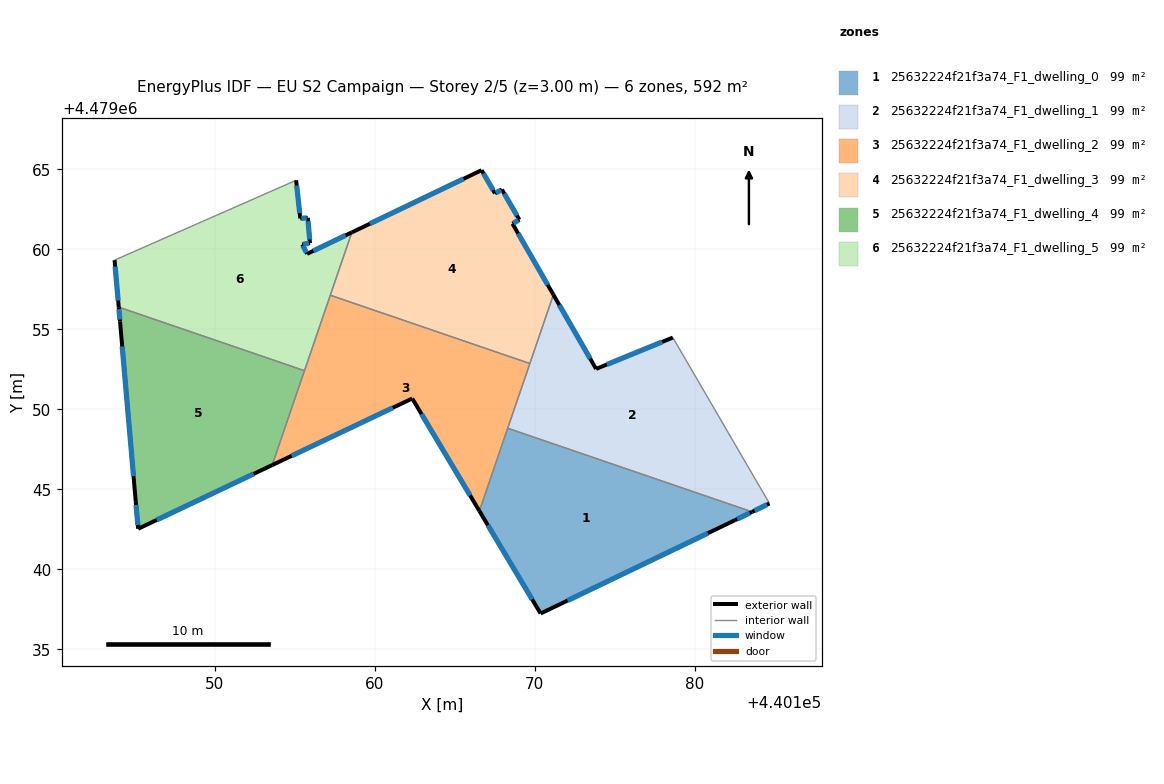
=== STOREY PLAN SPEC (per zone: floor XY polygon, exterior-wall plan segments, windows/doors) ===
zone 1: 25632224f21f3a74_F1_dwelling_0  (98.7 m²)
  floor: (440182.51, 4479043.07) (440183.59, 4479043.59) (440168.31, 4479048.82) (440166.54, 4479043.65) (440170.37, 4479037.24)
  exterior wall: (440183.59, 4479043.59) – (440182.51, 4479043.07)  [1.2 m]
    window: (440183.44, 4479043.52) – (440182.66, 4479043.14)  [1.9 m²]
  exterior wall: (440182.51, 4479043.07) – (440170.37, 4479037.24)  [13.5 m]
    window: (440180.83, 4479042.26) – (440172.05, 4479038.05)  [21.1 m²]
  exterior wall: (440170.37, 4479037.24) – (440166.54, 4479043.65)  [7.5 m]
    window: (440169.84, 4479038.13) – (440167.07, 4479042.76)  [11.7 m²]
  interior walls: 2
zone 2: 25632224f21f3a74_F1_dwelling_1  (98.7 m²)
  floor: (440184.67, 4479044.12) (440178.64, 4479054.49) (440173.84, 4479052.53) (440171.17, 4479057.17) (440168.31, 4479048.82) (440183.59, 4479043.59)
  exterior wall: (440171.17, 4479057.17) – (440173.84, 4479052.53)  [5.4 m]
    window: (440171.54, 4479056.52) – (440173.47, 4479053.17)  [8.4 m²]
  exterior wall: (440173.84, 4479052.53) – (440178.64, 4479054.49)  [5.2 m]
    window: (440174.50, 4479052.80) – (440177.97, 4479054.22)  [8.1 m²]
  exterior wall: (440184.67, 4479044.12) – (440183.59, 4479043.59)  [1.2 m]
    window: (440184.52, 4479044.05) – (440183.74, 4479043.67)  [1.9 m²]
  interior walls: 4
zone 3: 25632224f21f3a74_F1_dwelling_2  (98.7 m²)
  floor: (440166.54, 4479043.65) (440169.70, 4479052.87) (440157.22, 4479057.14) (440153.59, 4479046.52) (440162.34, 4479050.68)
  exterior wall: (440166.54, 4479043.65) – (440162.34, 4479050.68)  [8.2 m]
    window: (440165.96, 4479044.62) – (440162.93, 4479049.70)  [12.8 m²]
  exterior wall: (440162.34, 4479050.68) – (440153.59, 4479046.52)  [9.7 m]
    window: (440161.13, 4479050.10) – (440154.80, 4479047.09)  [15.2 m²]
  interior walls: 5
zone 4: 25632224f21f3a74_F1_dwelling_3  (98.7 m²)
  floor: (440169.70, 4479052.87) (440171.17, 4479057.17) (440168.61, 4479061.61) (440169.04, 4479061.86) (440167.95, 4479063.74) (440167.52, 4479063.50) (440166.68, 4479064.95) (440158.57, 4479061.06) (440157.22, 4479057.14)
  exterior wall: (440169.04, 4479061.86) – (440168.61, 4479061.61)  [0.5 m]
    window: (440168.98, 4479061.82) – (440168.67, 4479061.64)  [0.8 m²]
  exterior wall: (440168.61, 4479061.61) – (440171.17, 4479057.17)  [5.1 m]
    window: (440168.97, 4479060.99) – (440170.81, 4479057.78)  [8.0 m²]
  exterior wall: (440158.57, 4479061.06) – (440166.68, 4479064.95)  [9.0 m]
    window: (440159.69, 4479061.60) – (440165.55, 4479064.41)  [14.1 m²]
  exterior wall: (440166.68, 4479064.95) – (440167.52, 4479063.50)  [1.7 m]
    window: (440166.80, 4479064.75) – (440167.40, 4479063.70)  [2.6 m²]
  exterior wall: (440167.52, 4479063.50) – (440167.95, 4479063.74)  [0.5 m]
    window: (440167.58, 4479063.54) – (440167.89, 4479063.71)  [0.8 m²]
  exterior wall: (440167.95, 4479063.74) – (440169.04, 4479061.86)  [2.2 m]
    window: (440168.10, 4479063.48) – (440168.89, 4479062.12)  [3.4 m²]
  interior walls: 3
zone 5: 25632224f21f3a74_F1_dwelling_4  (98.7 m²)
  floor: (440153.59, 4479046.52) (440155.61, 4479052.42) (440143.99, 4479056.39) (440144.08, 4479055.49) (440145.05, 4479044.27) (440145.21, 4479042.54)
  exterior wall: (440153.59, 4479046.52) – (440145.21, 4479042.54)  [9.3 m]
    window: (440152.42, 4479045.96) – (440146.37, 4479043.09)  [14.5 m²]
  exterior wall: (440145.21, 4479042.54) – (440145.05, 4479044.27)  [1.7 m]
    window: (440145.19, 4479042.78) – (440145.08, 4479044.03)  [2.7 m²]
  exterior wall: (440145.05, 4479044.27) – (440144.08, 4479055.49)  [11.3 m]
    window: (440144.92, 4479045.83) – (440144.21, 4479053.93)  [17.6 m²]
  exterior wall: (440144.08, 4479055.49) – (440143.99, 4479056.39)  [0.9 m]
    window: (440144.06, 4479055.61) – (440144.01, 4479056.27)  [1.4 m²]
  interior walls: 2
zone 6: 25632224f21f3a74_F1_dwelling_5  (98.7 m²)
  floor: (440155.61, 4479052.42) (440158.57, 4479061.06) (440155.77, 4479059.72) (440155.47, 4479060.31) (440155.95, 4479060.40) (440155.81, 4479061.98) (440155.34, 4479061.94) (440155.08, 4479064.32) (440143.73, 4479059.33) (440143.99, 4479056.39)
  exterior wall: (440155.34, 4479061.94) – (440155.81, 4479061.98)  [0.5 m]
    window: (440155.41, 4479061.94) – (440155.75, 4479061.97)  [0.7 m²]
  exterior wall: (440155.81, 4479061.98) – (440155.95, 4479060.40)  [1.6 m]
    window: (440155.83, 4479061.76) – (440155.93, 4479060.62)  [2.5 m²]
  exterior wall: (440155.95, 4479060.40) – (440155.47, 4479060.31)  [0.5 m]
    window: (440155.88, 4479060.39) – (440155.53, 4479060.33)  [0.8 m²]
  exterior wall: (440155.47, 4479060.31) – (440155.77, 4479059.72)  [0.7 m]
    window: (440155.51, 4479060.23) – (440155.73, 4479059.81)  [1.0 m²]
  exterior wall: (440155.77, 4479059.72) – (440158.57, 4479061.06)  [3.1 m]
    window: (440156.16, 4479059.91) – (440158.18, 4479060.88)  [4.9 m²]
  exterior wall: (440143.99, 4479056.39) – (440143.73, 4479059.33)  [3.0 m]
    window: (440143.96, 4479056.80) – (440143.77, 4479058.92)  [4.6 m²]
  exterior wall: (440155.08, 4479064.32) – (440155.34, 4479061.94)  [2.4 m]
    window: (440155.12, 4479063.99) – (440155.31, 4479062.27)  [3.8 m²]
  interior walls: 4

=== DERIVED (storey summary) ===
Building: EU S2 Campaign
Storey: 2 of 5  (floor level z = 3.00 m)
Storey gross floor area: 592.4 m²
Zones on this storey: 6
  - 25632224f21f3a74_F1_dwelling_0: floor 98.7 m²; exterior wall 22.1 m (66.4 m²); 3 window(s) 34.7 m²; WWR 52.2%
  - 25632224f21f3a74_F1_dwelling_1: floor 98.7 m²; exterior wall 11.7 m (35.2 m²); 3 window(s) 18.4 m²; WWR 52.2%
  - 25632224f21f3a74_F1_dwelling_2: floor 98.7 m²; exterior wall 17.9 m (53.7 m²); 2 window(s) 28.0 m²; WWR 52.2%
  - 25632224f21f3a74_F1_dwelling_3: floor 98.7 m²; exterior wall 19.0 m (56.9 m²); 6 window(s) 29.7 m²; WWR 52.2%
  - 25632224f21f3a74_F1_dwelling_4: floor 98.7 m²; exterior wall 23.2 m (69.6 m²); 4 window(s) 36.3 m²; WWR 52.2%
  - 25632224f21f3a74_F1_dwelling_5: floor 98.7 m²; exterior wall 11.7 m (35.0 m²); 7 window(s) 18.3 m²; WWR 52.2%
Zone adjacency (shared interzone walls):
  - 25632224f21f3a74_F1_dwelling_0 ↔ 25632224f21f3a74_F1_dwelling_1
  - 25632224f21f3a74_F1_dwelling_0 ↔ 25632224f21f3a74_F1_dwelling_2
  - 25632224f21f3a74_F1_dwelling_1 ↔ 25632224f21f3a74_F1_dwelling_2
  - 25632224f21f3a74_F1_dwelling_1 ↔ 25632224f21f3a74_F1_dwelling_3
  - 25632224f21f3a74_F1_dwelling_2 ↔ 25632224f21f3a74_F1_dwelling_3
  - 25632224f21f3a74_F1_dwelling_2 ↔ 25632224f21f3a74_F1_dwelling_4
  - 25632224f21f3a74_F1_dwelling_2 ↔ 25632224f21f3a74_F1_dwelling_5
  - 25632224f21f3a74_F1_dwelling_3 ↔ 25632224f21f3a74_F1_dwelling_5
  - 25632224f21f3a74_F1_dwelling_4 ↔ 25632224f21f3a74_F1_dwelling_5